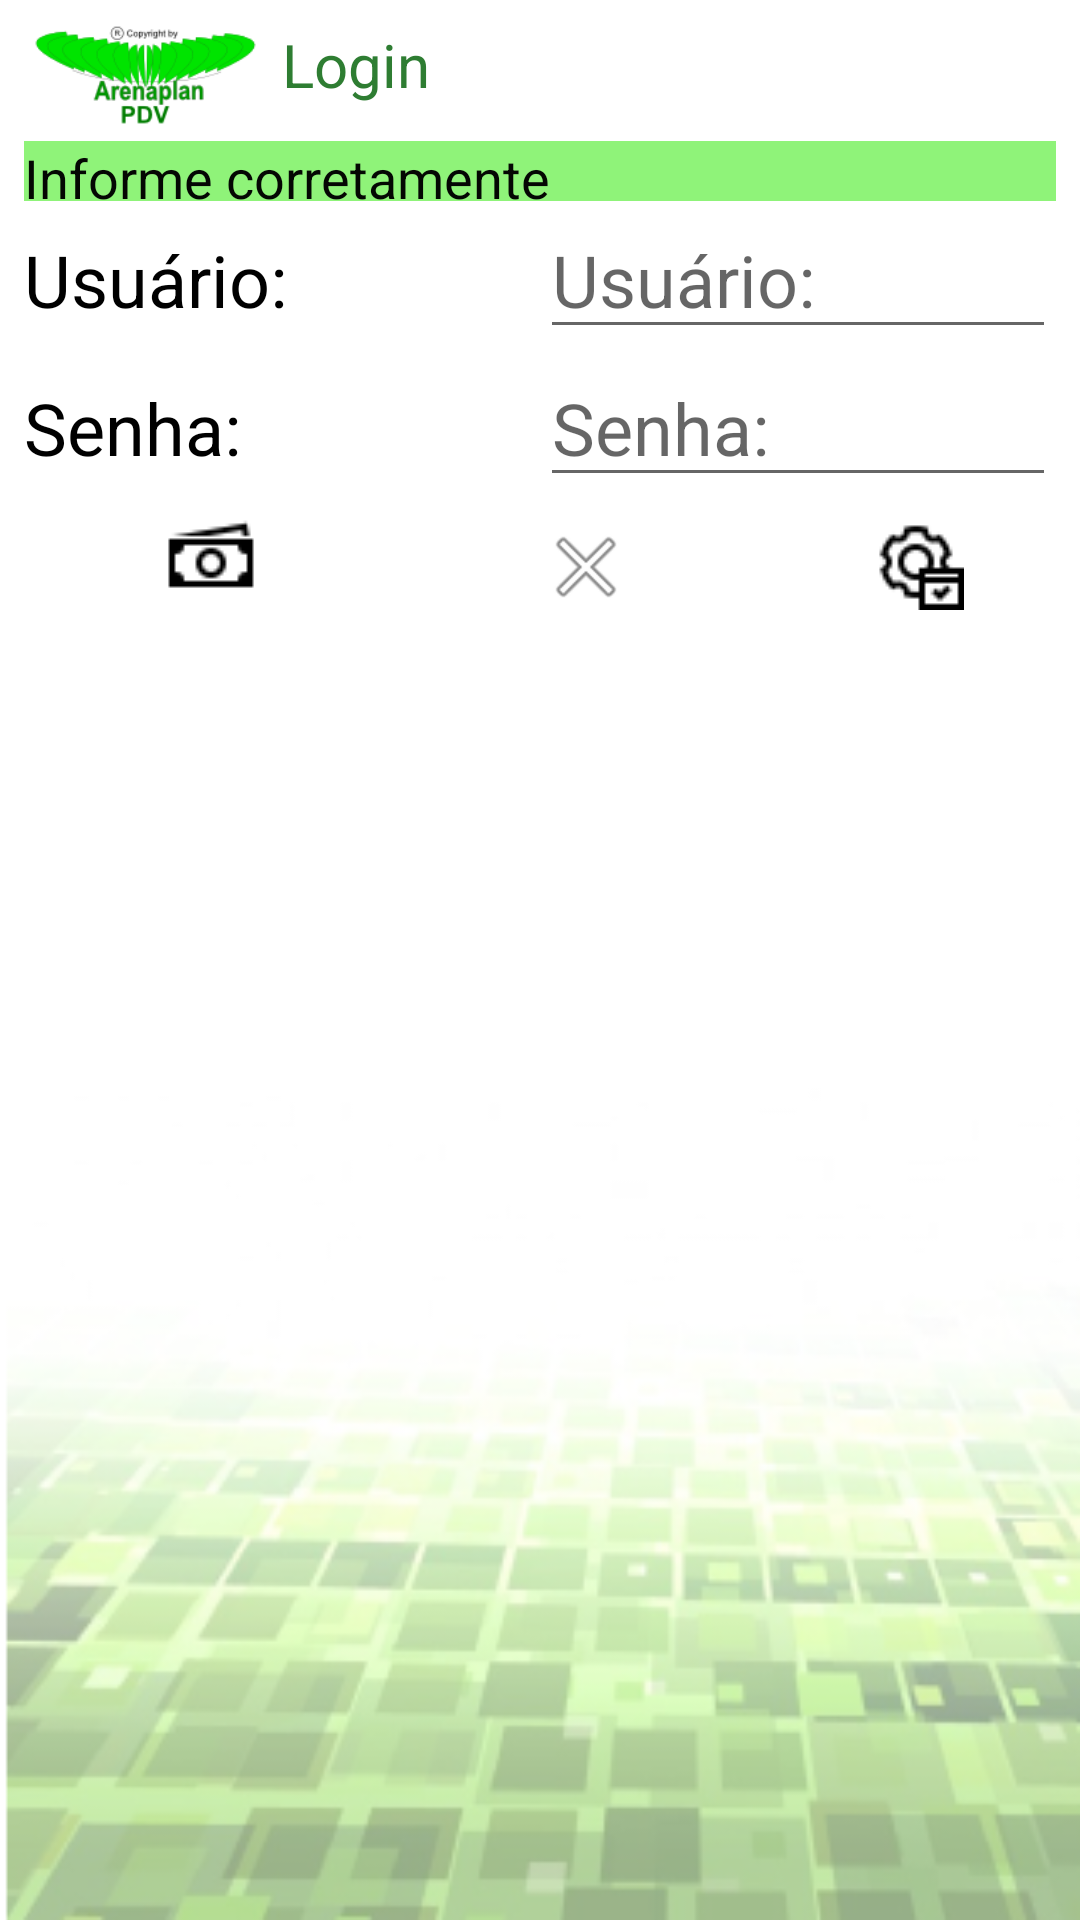

Reconstruct the res/layout file that produces this screen, plus the resources it refers to.
<!-- AndroidManifest.xml: application theme Theme.ArenaplanPDV -->
<!-- res/layout/activity_login.xml -->
<?xml version="1.0" encoding="utf-8"?>
<LinearLayout xmlns:android="http://schemas.android.com/apk/res/android"
    xmlns:app="http://schemas.android.com/apk/res-auto"
    xmlns:tools="http://schemas.android.com/tools"
    android:layout_width="match_parent"
    android:layout_height="match_parent"
    android:background="@drawable/backgroundvk"
    android:orientation="vertical"
    android:padding="8dp"
    tools:context=".principal.ui.MainActivity">

    <RelativeLayout
        android:id="@+id/progress_login"
        android:layout_width="match_parent"
        android:layout_height="match_parent"
        android:background="#99000000"
        android:visibility="gone"
        app:layout_constraintBottom_toBottomOf="parent"
        app:layout_constraintEnd_toEndOf="parent"
        app:layout_constraintStart_toStartOf="parent"
        app:layout_constraintTop_toTopOf="parent">

        <ProgressBar
            android:layout_width="wrap_content"
            android:layout_height="wrap_content"
            android:layout_centerInParent="true"
            android:indeterminate="true" />
    </RelativeLayout>

    <LinearLayout
        android:layout_width="match_parent"
        android:layout_height="39dp"
        android:orientation="horizontal">

        <ImageView
            android:id="@+id/imageView2"
            android:layout_width="81dp"
            android:layout_height="34dp"
            app:srcCompat="@drawable/logoarenaplan" />

        <TextView
            android:id="@+id/texttitulologin"
            android:layout_width="123dp"
            android:layout_height="wrap_content"
            android:layout_weight="1"
            android:text=" Login"
            android:textColor="#2E7D32"
            android:textSize="20sp"
            tools:text=" Login" />

    </LinearLayout>

    <LinearLayout
        android:layout_width="match_parent"
        android:layout_height="20dp"
        android:orientation="horizontal">

        <TextView
            android:id="@+id/textView2"
            android:layout_width="172dp"
            android:layout_height="45dp"
            android:layout_weight="2"
            android:background="#8FF379"
            android:text="Informe corretamente"
            android:textColor="#F8000000"
            android:textSize="18sp" />

    </LinearLayout>

    <LinearLayout
        android:layout_width="match_parent"
        android:layout_height="wrap_content"
        android:orientation="horizontal"
        android:outlineAmbientShadowColor="@color/teal_200">

        <TextView
            android:id="@+id/UsuarioTexto"
            android:layout_width="match_parent"
            android:layout_height="wrap_content"
            android:layout_weight="1"
            android:ems="10"
            android:singleLine="false"
            android:text="Usuário:"
            android:textColor="#000000"
            android:textSize="24sp" />

        <EditText
            android:id="@+id/edUsuarioLogin"
            android:layout_width="match_parent"
            android:layout_height="wrap_content"
            android:layout_weight="1"
            android:enabled="true"
            android:focusable="false"
            android:hint="Usuário:"
            android:inputType="text"
            android:singleLine="true"
            android:textSize="24sp" />


    </LinearLayout>

    <LinearLayout
        android:layout_width="match_parent"
        android:layout_height="wrap_content"
        android:orientation="horizontal"
        android:outlineAmbientShadowColor="@color/teal_200">

        <TextView
            android:id="@+id/UsuarioTela"
            android:layout_width="match_parent"
            android:layout_height="wrap_content"
            android:layout_weight="1"
            android:ems="10"
            android:inputType="text"
            android:singleLine="false"
            android:text="Senha:"
            android:textColor="#000000"
            android:textSize="24sp" />

        <EditText
            android:id="@+id/edSenhaAcesso"
            android:layout_width="match_parent"
            android:layout_height="wrap_content"
            android:layout_weight="1"
            android:ems="10"
            android:inputType="numberPassword"
            android:hint="Senha:"
            android:singleLine="false"
            android:textSize="24sp" />

    </LinearLayout>

    <LinearLayout
        android:layout_width="match_parent"
        android:layout_height="wrap_content"
        android:orientation="horizontal"
        android:outlineAmbientShadowColor="@color/teal_200"
        android:visibility="gone">

        <Spinner
            android:id="@+id/x_spinner"
            android:layout_width="match_parent"
            android:layout_height="wrap_content"
            android:layout_weight="1" />


    </LinearLayout>


    <LinearLayout
        android:layout_width="wrap_content"
        android:layout_height="wrap_content"
        android:orientation="horizontal">

        <Button
            android:id="@+id/btnLogin"
            style="@style/Widget.MaterialComponents.Button.UnelevatedButton"
            android:layout_width="125dp"
            android:layout_height="90dp"
            android:layout_marginTop="0dp"
            android:layout_marginBottom="0dp"
            android:drawableTop="@drawable/money1"
            android:insetTop="8dp"
            android:text="Login"
            android:textSize="16sp"
            android:visibility="visible"
            app:backgroundTint="#4CAF50"
            app:elevation="0dp"
            app:iconTint="#FFFFFF"
            app:strokeColor="#070707"
            tools:visibility="visible" />

        <Button
            android:id="@+id/buttonCancelar"
            style="@style/Widget.MaterialComponents.Button.UnelevatedButton"
            android:layout_width="95dp"
            android:layout_height="83dp"
            android:layout_marginLeft="15dp"
            android:layout_marginTop="0dp"
            android:layout_marginBottom="0dp"
            android:drawableTop="@android:drawable/ic_menu_close_clear_cancel"
            android:insetTop="0dp"
            android:text="Sair"
            android:textSize="16sp"
            android:visibility="visible"
            app:backgroundTint="#F30A0A"
            app:elevation="0dp"
            app:iconTint="#FFFFFF"
            app:strokeColor="#F9A825"
            tools:visibility="visible" />


        <Button
            android:id="@+id/btnSetupLogin"
            style="@style/Widget.MaterialComponents.Button.UnelevatedButton"
            android:layout_width="95dp"
            android:layout_height="89dp"
            android:layout_marginLeft="15dp"
            android:layout_marginTop="0dp"
            android:layout_marginBottom="0dp"
            android:drawableTop="@drawable/outrasopcoes"
            android:text="Setup"
            android:inputType="number"
            android:textSize="12sp"
            android:visibility="visible"
            app:backgroundTint="#1EF806"
            app:elevation="0dp"
            app:iconTint="#FFFFFF"
            app:strokeColor="#F9A825"
            tools:insetTop="5dp" />


    </LinearLayout>

</LinearLayout>
<!-- resources referenced by this layout -->
<resources>
  <!-- drawable backgroundvk: png bitmap (drawable, 76551 bytes) -->
  <!-- drawable logoarenaplan: png bitmap (drawable-v24, 8110 bytes) -->
  <!-- drawable money1: png bitmap (drawable, 426 bytes) -->
  <!-- drawable outrasopcoes: png bitmap (drawable, 701 bytes) -->
  <style name="Theme.ArenaplanPDV" parent="Theme.MaterialComponents.DayNight.NoActionBar">
          
          <item name="colorPrimary">@color/purple_500</item>
          <item name="colorPrimaryVariant">@color/purple_700</item>
          <item name="colorOnPrimary">@color/white</item>
          
          <item name="colorSecondary">@color/teal_200</item>
          <item name="colorSecondaryVariant">@color/teal_700</item>
          <item name="colorOnSecondary">@color/black</item>
          
          <item name="android:statusBarColor" tools:targetApi="l">?attr/colorPrimaryVariant</item>
          
      </style>
  <!-- not gathered from this repository: default colours our renderer supplied (Android Studio template values) -->
  <color name="purple_500">#FF6200EE</color>
  <color name="purple_700">#FF3700B3</color>
  <color name="teal_200">#FF03DAC5</color>
  <color name="teal_700">#FF018786</color>
  <color name="black">#FF000000</color>
  <color name="white">#FFFFFFFF</color>
</resources>
